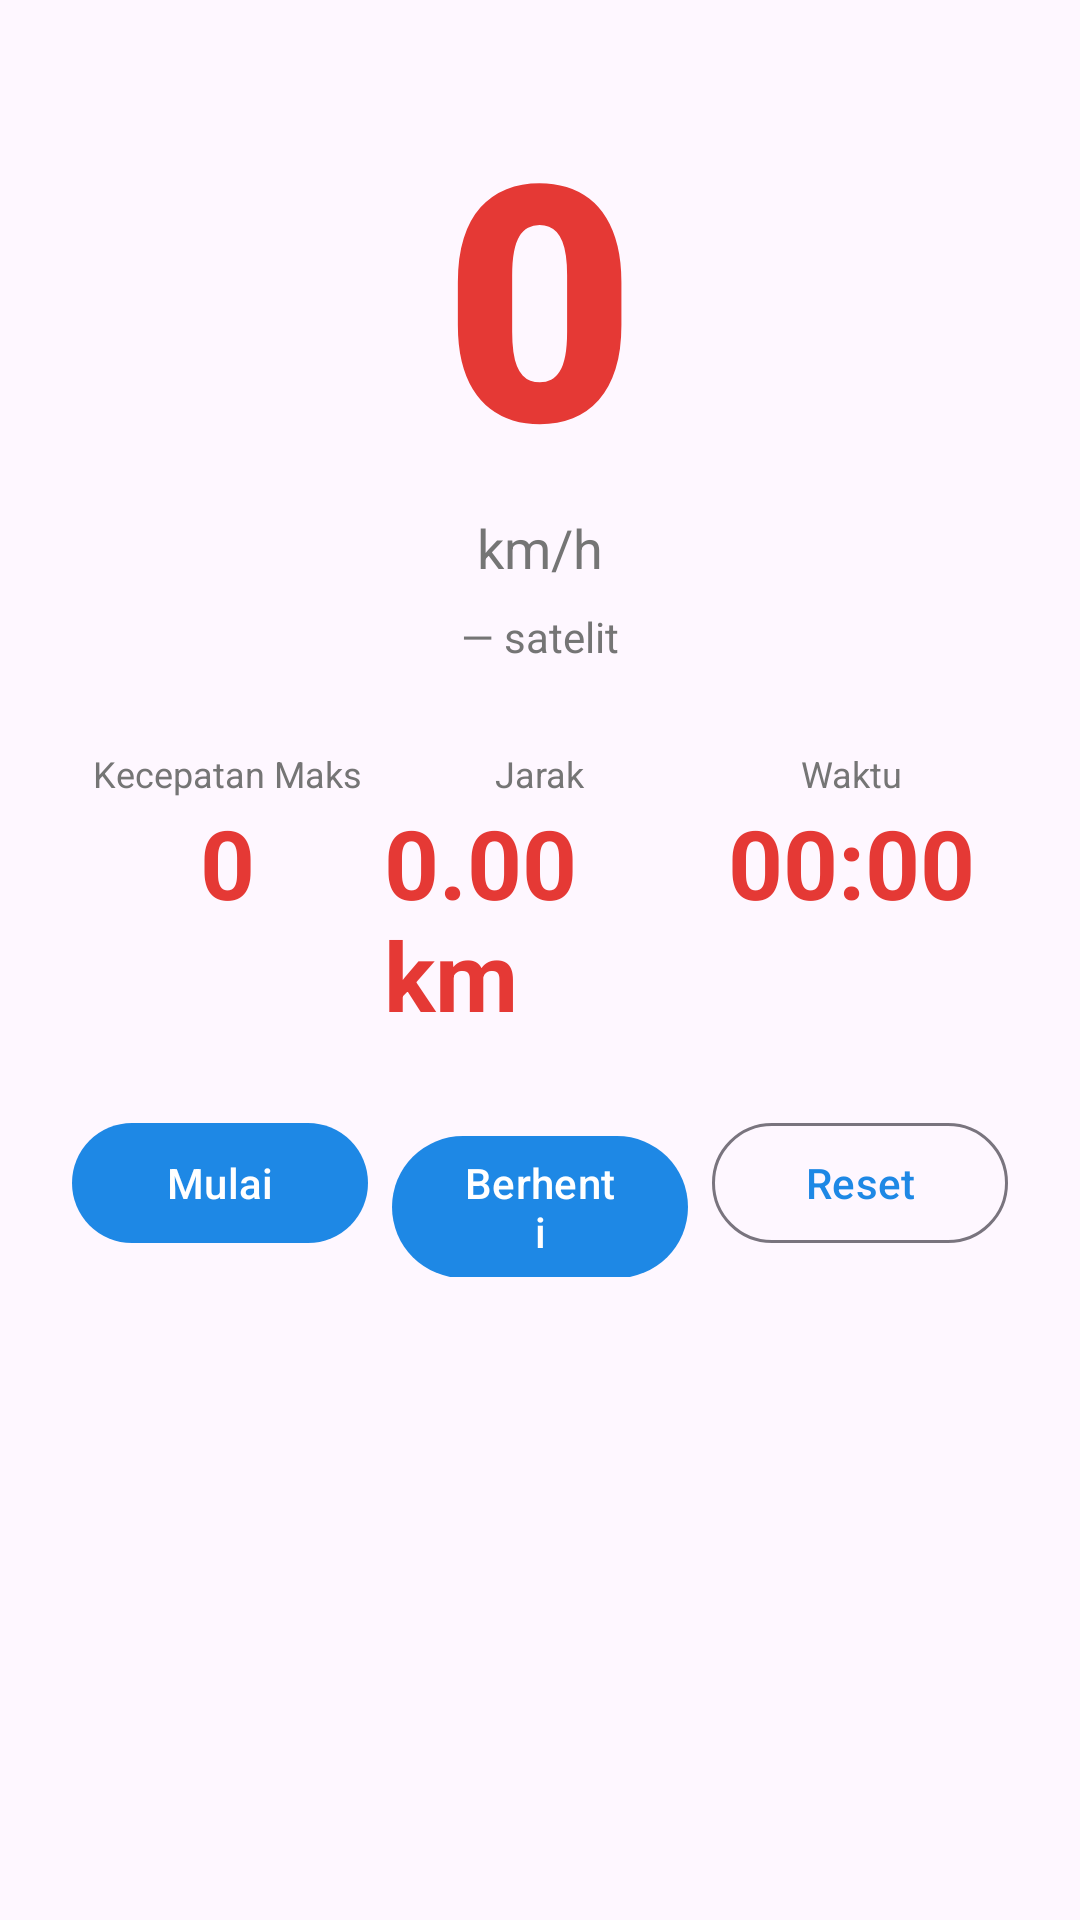

This screen was rendered from an Android layout file. Write that file and the resources it references.
<!-- AndroidManifest.xml: application theme Theme.SpeedometerPro -->
<!-- res/layout/fragment_racebox.xml -->
<?xml version="1.0" encoding="utf-8"?>
<ScrollView xmlns:android="http://schemas.android.com/apk/res/android"
    xmlns:app="http://schemas.android.com/apk/res-auto"
    android:layout_width="match_parent"
    android:layout_height="match_parent"
    android:fillViewport="true">

    <LinearLayout
        android:layout_width="match_parent"
        android:layout_height="wrap_content"
        android:orientation="vertical"
        android:gravity="center_horizontal"
        android:padding="24dp">

        <TextView
            android:id="@+id/tvSpeed"
            android:layout_width="wrap_content"
            android:layout_height="wrap_content"
            android:text="0"
            android:textSize="110sp"
            android:textStyle="bold"
            android:textColor="@color/race_value"
            app:fontFamily="sans-serif-black" />

        <TextView
            android:layout_width="wrap_content"
            android:layout_height="wrap_content"
            android:text="@string/unit_kmh"
            android:textSize="18sp"
            android:textColor="@color/text_secondary" />

        <TextView
            android:id="@+id/tvSignal"
            android:layout_width="wrap_content"
            android:layout_height="wrap_content"
            android:layout_marginTop="8dp"
            android:text="@string/gps_signal_fmt_default"
            android:textColor="@color/text_secondary"
            android:textSize="14sp" />

        <LinearLayout
            android:layout_width="match_parent"
            android:layout_height="wrap_content"
            android:layout_marginTop="28dp"
            android:orientation="horizontal">

            <LinearLayout
                android:layout_width="0dp"
                android:layout_height="wrap_content"
                android:layout_weight="1"
                android:gravity="center"
                android:orientation="vertical">

                <TextView
                    android:layout_width="wrap_content"
                    android:layout_height="wrap_content"
                    android:text="@string/label_max"
                    android:textColor="@color/text_secondary"
                    android:textSize="12sp" />

                <TextView
                    android:id="@+id/tvMax"
                    android:layout_width="wrap_content"
                    android:layout_height="wrap_content"
                    android:text="0"
                    android:textColor="@color/race_value"
                    android:textSize="32sp"
                    android:textStyle="bold" />
            </LinearLayout>

            <LinearLayout
                android:layout_width="0dp"
                android:layout_height="wrap_content"
                android:layout_weight="1"
                android:gravity="center"
                android:orientation="vertical">

                <TextView
                    android:layout_width="wrap_content"
                    android:layout_height="wrap_content"
                    android:text="@string/label_distance"
                    android:textColor="@color/text_secondary"
                    android:textSize="12sp" />

                <TextView
                    android:id="@+id/tvDistance"
                    android:layout_width="wrap_content"
                    android:layout_height="wrap_content"
                    android:text="0.00 km"
                    android:textColor="@color/race_value"
                    android:textSize="32sp"
                    android:textStyle="bold" />
            </LinearLayout>

            <LinearLayout
                android:layout_width="0dp"
                android:layout_height="wrap_content"
                android:layout_weight="1"
                android:gravity="center"
                android:orientation="vertical">

                <TextView
                    android:layout_width="wrap_content"
                    android:layout_height="wrap_content"
                    android:text="@string/label_time"
                    android:textColor="@color/text_secondary"
                    android:textSize="12sp" />

                <TextView
                    android:id="@+id/tvTime"
                    android:layout_width="wrap_content"
                    android:layout_height="wrap_content"
                    android:text="00:00"
                    android:textColor="@color/race_value"
                    android:textSize="32sp"
                    android:textStyle="bold" />
            </LinearLayout>
        </LinearLayout>

        <LinearLayout
            android:layout_width="match_parent"
            android:layout_height="wrap_content"
            android:layout_marginTop="24dp"
            android:orientation="horizontal">

            <com.google.android.material.button.MaterialButton
                android:id="@+id/btnStart"
                android:layout_width="0dp"
                android:layout_height="wrap_content"
                android:layout_marginEnd="8dp"
                android:layout_weight="1"
                android:text="@string/action_start"
                app:cornerRadius="28dp" />

            <com.google.android.material.button.MaterialButton
                android:id="@+id/btnStop"
                android:layout_width="0dp"
                android:layout_height="wrap_content"
                android:layout_marginEnd="8dp"
                android:layout_weight="1"
                android:text="@string/action_stop"
                app:cornerRadius="28dp" />

            <com.google.android.material.button.MaterialButton
                android:id="@+id/btnReset"
                style="@style/Widget.Material3.Button.OutlinedButton"
                android:layout_width="0dp"
                android:layout_height="wrap_content"
                android:layout_weight="1"
                android:text="@string/action_reset"
                app:cornerRadius="28dp" />
        </LinearLayout>
    </LinearLayout>
</ScrollView>
<!-- resources referenced by this layout -->
<resources>
  <color name="race_value">#E53935</color>
  <color name="text_secondary">#757575</color>
  <string name="action_reset">Reset</string>
  <string name="action_start">Mulai</string>
  <string name="action_stop">Berhenti</string>
  <string name="gps_signal_fmt_default">— satelit</string>
  <string name="label_distance">Jarak</string>
  <string name="label_max">Kecepatan Maks</string>
  <string name="label_time">Waktu</string>
  <string name="unit_kmh">km/h</string>
  <style name="Theme.SpeedometerPro" parent="Theme.Material3.DayNight.NoActionBar">
          <item name="colorPrimary">@color/speed_value</item>
          <item name="android:statusBarColor" tools:targetApi="l">?attr/colorSurface</item>
      </style>
  <color name="speed_value">#1E88E5</color>
</resources>
